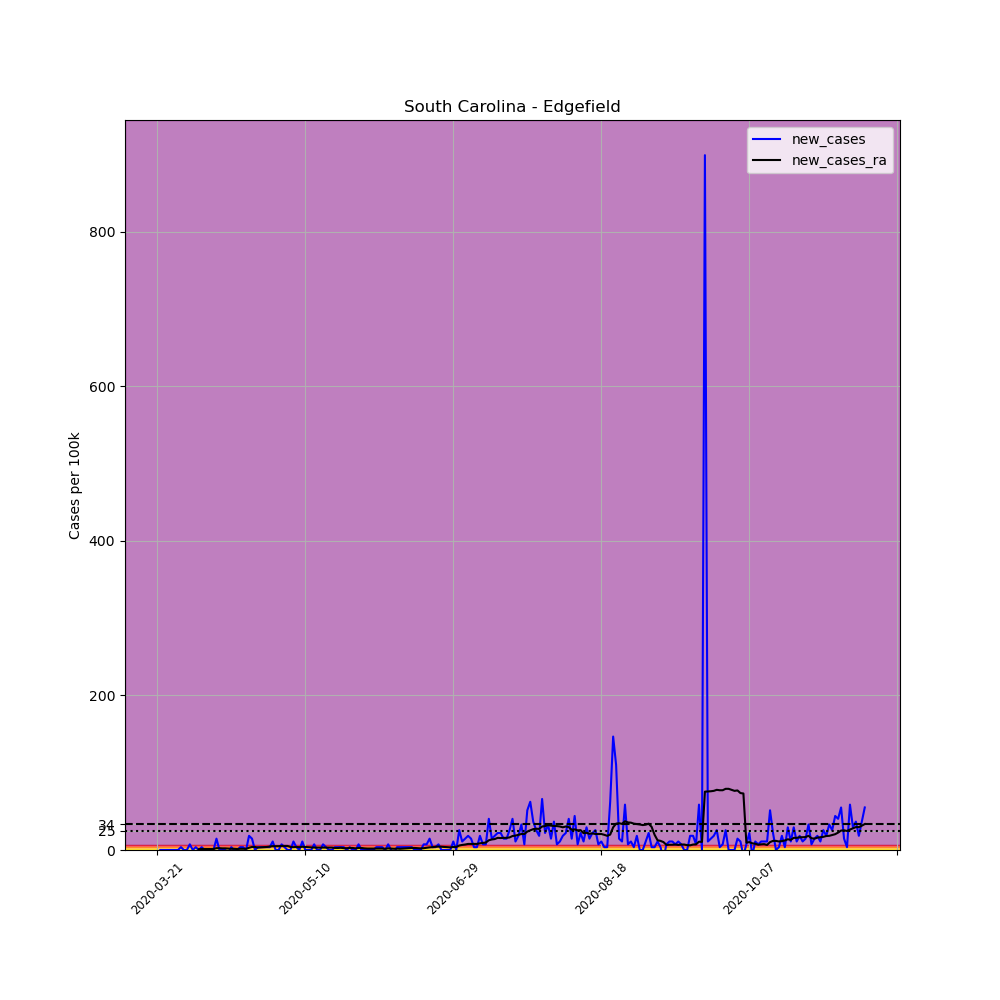

The data file committed next to this chart (first rows):
, date, county, state, fips, cases, deaths, COUNTY, STNAME, CTYNAME, POPESTIMATE2019, per_100k, new_cases, new_cases_ra
242860, 2020-03-21, Edgefield, South Carolina, 45037, 1, 0, 37, South Carolina, Edgefield, 27260, 3.668, , 
242861, 2020-03-22, Edgefield, South Carolina, 45037, 1, 0, 37, South Carolina, Edgefield, 27260, 3.668, 0.0, 
242862, 2020-03-23, Edgefield, South Carolina, 45037, 1, 0, 37, South Carolina, Edgefield, 27260, 3.668, 0.0, 
242863, 2020-03-24, Edgefield, South Carolina, 45037, 1, 0, 37, South Carolina, Edgefield, 27260, 3.668, 0.0, 
242864, 2020-03-25, Edgefield, South Carolina, 45037, 1, 0, 37, South Carolina, Edgefield, 27260, 3.668, 0.0, 
242865, 2020-03-26, Edgefield, South Carolina, 45037, 1, 0, 37, South Carolina, Edgefield, 27260, 3.668, 0.0, 
242866, 2020-03-27, Edgefield, South Carolina, 45037, 1, 0, 37, South Carolina, Edgefield, 27260, 3.668, 0.0, 
242867, 2020-03-28, Edgefield, South Carolina, 45037, 1, 0, 37, South Carolina, Edgefield, 27260, 3.668, 0.0, 
242868, 2020-03-29, Edgefield, South Carolina, 45037, 2, 0, 37, South Carolina, Edgefield, 27260, 7.337, 3.668, 
242869, 2020-03-30, Edgefield, South Carolina, 45037, 2, 0, 37, South Carolina, Edgefield, 27260, 7.337, 0.0, 
242870, 2020-03-31, Edgefield, South Carolina, 45037, 2, 0, 37, South Carolina, Edgefield, 27260, 7.337, 0.0, 
242871, 2020-04-01, Edgefield, South Carolina, 45037, 4, 0, 37, South Carolina, Edgefield, 27260, 14.67, 7.337, 
242872, 2020-04-02, Edgefield, South Carolina, 45037, 4, 0, 37, South Carolina, Edgefield, 27260, 14.67, 0.0, 
242873, 2020-04-03, Edgefield, South Carolina, 45037, 5, 0, 37, South Carolina, Edgefield, 27260, 18.34, 3.668, 
242874, 2020-04-04, Edgefield, South Carolina, 45037, 5, 0, 37, South Carolina, Edgefield, 27260, 18.34, 0.0, 1.048
242875, 2020-04-05, Edgefield, South Carolina, 45037, 6, 0, 37, South Carolina, Edgefield, 27260, 22.01, 3.668, 1.31
242876, 2020-04-06, Edgefield, South Carolina, 45037, 6, 0, 37, South Carolina, Edgefield, 27260, 22.01, 0.0, 1.31
242877, 2020-04-07, Edgefield, South Carolina, 45037, 6, 0, 37, South Carolina, Edgefield, 27260, 22.01, 0.0, 1.31
242878, 2020-04-08, Edgefield, South Carolina, 45037, 6, 0, 37, South Carolina, Edgefield, 27260, 22.01, 0.0, 1.31
242879, 2020-04-09, Edgefield, South Carolina, 45037, 6, 0, 37, South Carolina, Edgefield, 27260, 22.01, 0.0, 1.31
242880, 2020-04-10, Edgefield, South Carolina, 45037, 10, 0, 37, South Carolina, Edgefield, 27260, 36.68, 14.67, 2.358
242881, 2020-04-11, Edgefield, South Carolina, 45037, 10, 0, 37, South Carolina, Edgefield, 27260, 36.68, 0.0, 2.358
242882, 2020-04-12, Edgefield, South Carolina, 45037, 10, 0, 37, South Carolina, Edgefield, 27260, 36.68, 0.0, 2.096
242883, 2020-04-13, Edgefield, South Carolina, 45037, 10, 0, 37, South Carolina, Edgefield, 27260, 36.68, 0.0, 2.096
242884, 2020-04-14, Edgefield, South Carolina, 45037, 9, 0, 37, South Carolina, Edgefield, 27260, 33.02, -3.668, 1.834
242885, 2020-04-15, Edgefield, South Carolina, 45037, 10, 0, 37, South Carolina, Edgefield, 27260, 36.68, 3.668, 1.572
242886, 2020-04-16, Edgefield, South Carolina, 45037, 10, 0, 37, South Carolina, Edgefield, 27260, 36.68, 0.0, 1.572
242887, 2020-04-17, Edgefield, South Carolina, 45037, 10, 0, 37, South Carolina, Edgefield, 27260, 36.68, 0.0, 1.31
242888, 2020-04-18, Edgefield, South Carolina, 45037, 11, 0, 37, South Carolina, Edgefield, 27260, 40.35, 3.668, 1.572
242889, 2020-04-19, Edgefield, South Carolina, 45037, 12, 0, 37, South Carolina, Edgefield, 27260, 44.02, 3.668, 1.572
242890, 2020-04-20, Edgefield, South Carolina, 45037, 12, 1, 37, South Carolina, Edgefield, 27260, 44.02, 0.0, 1.572
242891, 2020-04-21, Edgefield, South Carolina, 45037, 17, 1, 37, South Carolina, Edgefield, 27260, 62.36, 18.34, 2.882
242892, 2020-04-22, Edgefield, South Carolina, 45037, 21, 1, 37, South Carolina, Edgefield, 27260, 77.04, 14.67, 3.93
242893, 2020-04-23, Edgefield, South Carolina, 45037, 21, 1, 37, South Carolina, Edgefield, 27260, 77.04, 0.0, 3.93
242894, 2020-04-24, Edgefield, South Carolina, 45037, 22, 1, 37, South Carolina, Edgefield, 27260, 80.7, 3.668, 3.144
242895, 2020-04-25, Edgefield, South Carolina, 45037, 23, 1, 37, South Carolina, Edgefield, 27260, 84.37, 3.668, 3.406
242896, 2020-04-26, Edgefield, South Carolina, 45037, 24, 1, 37, South Carolina, Edgefield, 27260, 88.04, 3.668, 3.668
242897, 2020-04-27, Edgefield, South Carolina, 45037, 25, 1, 37, South Carolina, Edgefield, 27260, 91.71, 3.668, 3.93
242898, 2020-04-28, Edgefield, South Carolina, 45037, 26, 1, 37, South Carolina, Edgefield, 27260, 95.38, 3.668, 4.454
242899, 2020-04-29, Edgefield, South Carolina, 45037, 29, 1, 37, South Carolina, Edgefield, 27260, 106.4, 11.01, 4.979
242900, 2020-04-30, Edgefield, South Carolina, 45037, 29, 1, 37, South Carolina, Edgefield, 27260, 106.4, 0.0, 4.979
242901, 2020-05-01, Edgefield, South Carolina, 45037, 29, 1, 37, South Carolina, Edgefield, 27260, 106.4, 0.0, 4.979
242902, 2020-05-02, Edgefield, South Carolina, 45037, 31, 2, 37, South Carolina, Edgefield, 27260, 113.7, 7.337, 5.241
242903, 2020-05-03, Edgefield, South Carolina, 45037, 32, 2, 37, South Carolina, Edgefield, 27260, 117.4, 3.668, 5.241
242904, 2020-05-04, Edgefield, South Carolina, 45037, 32, 2, 37, South Carolina, Edgefield, 27260, 117.4, 0.0, 5.241
242905, 2020-05-05, Edgefield, South Carolina, 45037, 32, 2, 37, South Carolina, Edgefield, 27260, 117.4, 0.0, 3.93
242906, 2020-05-06, Edgefield, South Carolina, 45037, 35, 2, 37, South Carolina, Edgefield, 27260, 128.4, 11.01, 3.668
242907, 2020-05-07, Edgefield, South Carolina, 45037, 36, 2, 37, South Carolina, Edgefield, 27260, 132.1, 3.668, 3.93
242908, 2020-05-08, Edgefield, South Carolina, 45037, 36, 2, 37, South Carolina, Edgefield, 27260, 132.1, 0.0, 3.668
242909, 2020-05-09, Edgefield, South Carolina, 45037, 39, 2, 37, South Carolina, Edgefield, 27260, 143.1, 11.01, 4.192
242910, 2020-05-10, Edgefield, South Carolina, 45037, 39, 2, 37, South Carolina, Edgefield, 27260, 143.1, 0.0, 3.93
242911, 2020-05-11, Edgefield, South Carolina, 45037, 39, 2, 37, South Carolina, Edgefield, 27260, 143.1, 0.0, 3.668
242912, 2020-05-12, Edgefield, South Carolina, 45037, 39, 2, 37, South Carolina, Edgefield, 27260, 143.1, 0.0, 3.406
242913, 2020-05-13, Edgefield, South Carolina, 45037, 41, 2, 37, South Carolina, Edgefield, 27260, 150.4, 7.337, 3.144
242914, 2020-05-14, Edgefield, South Carolina, 45037, 41, 2, 37, South Carolina, Edgefield, 27260, 150.4, 0.0, 3.144
242915, 2020-05-15, Edgefield, South Carolina, 45037, 41, 2, 37, South Carolina, Edgefield, 27260, 150.4, 0.0, 3.144
242916, 2020-05-16, Edgefield, South Carolina, 45037, 43, 2, 37, South Carolina, Edgefield, 27260, 157.7, 7.337, 3.144
242917, 2020-05-17, Edgefield, South Carolina, 45037, 44, 2, 37, South Carolina, Edgefield, 27260, 161.4, 3.668, 3.144
242918, 2020-05-18, Edgefield, South Carolina, 45037, 44, 2, 37, South Carolina, Edgefield, 27260, 161.4, 0.0, 3.144
242919, 2020-05-19, Edgefield, South Carolina, 45037, 44, 2, 37, South Carolina, Edgefield, 27260, 161.4, 0.0, 3.144
... 180 more rows
